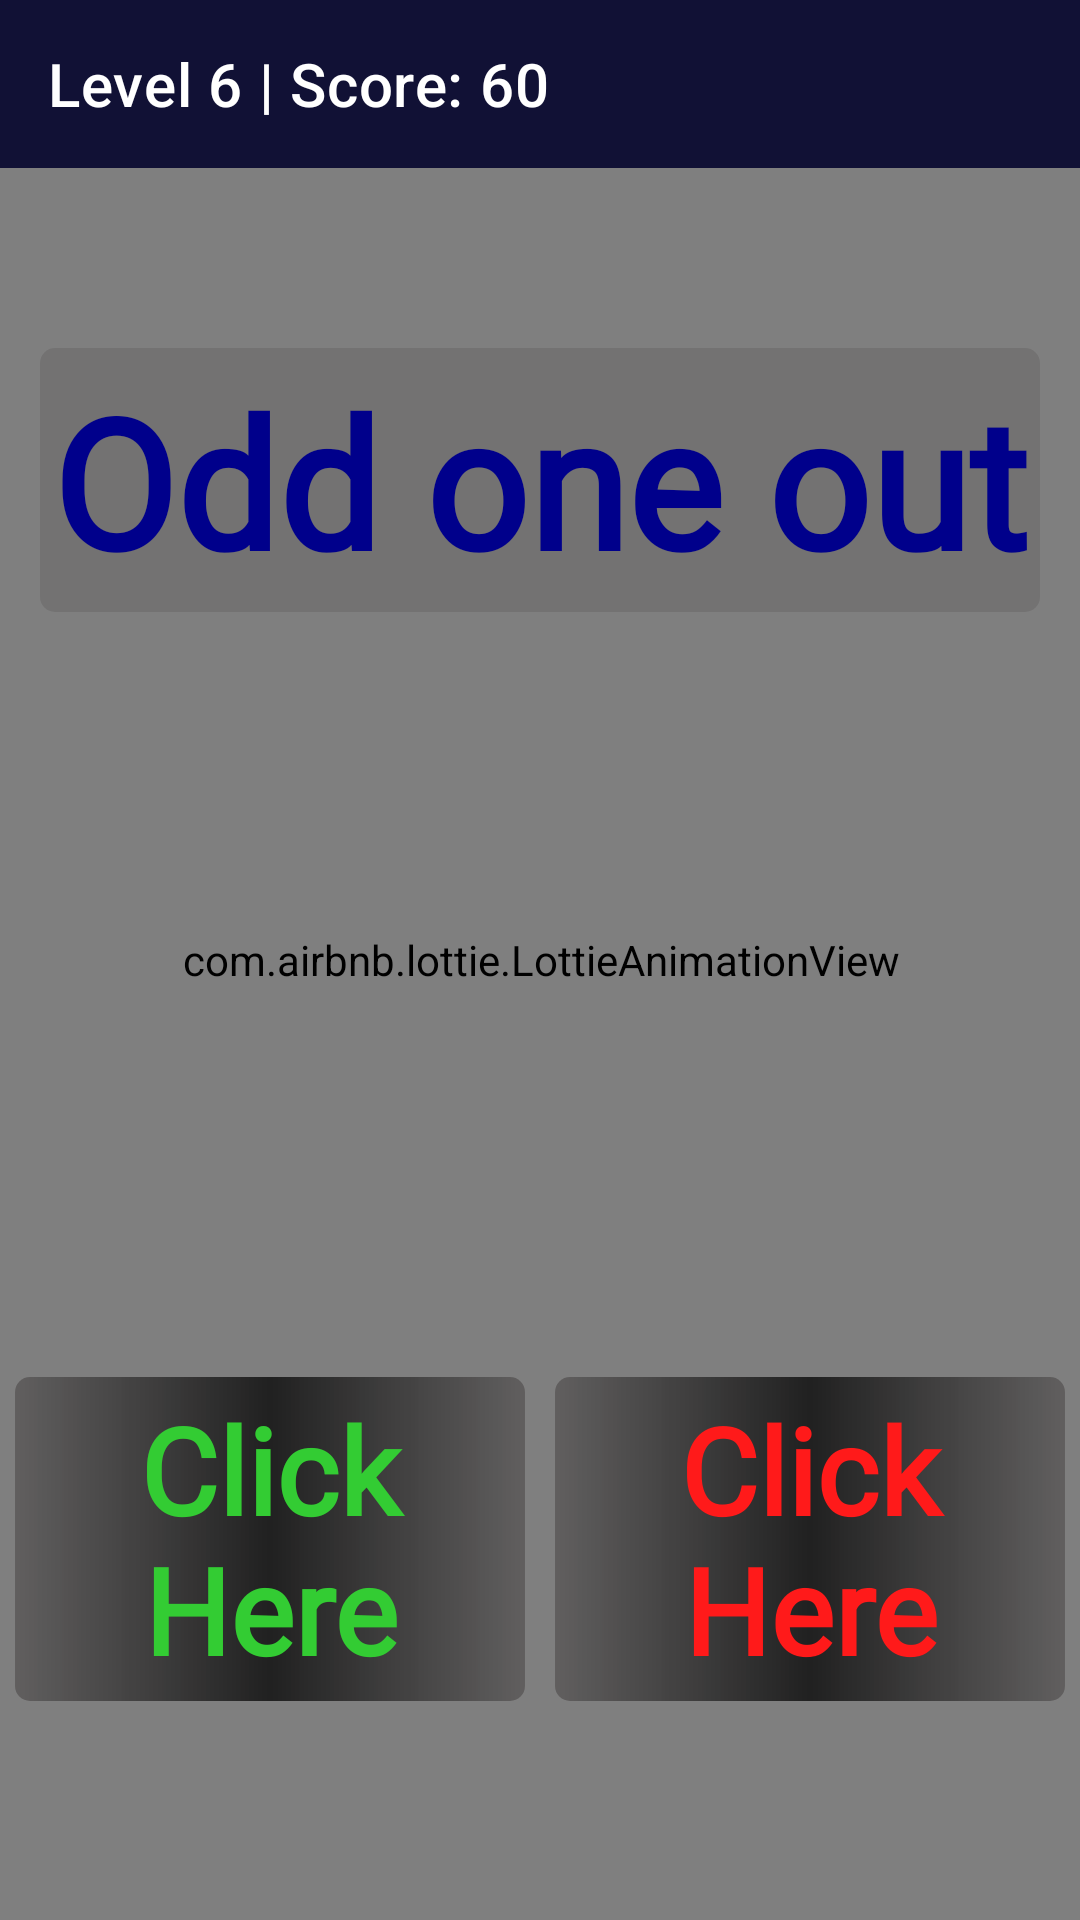

Android layout source for this screen:
<!-- AndroidManifest.xml: application theme Theme.Confusion -->
<!-- res/layout/activity_level9.xml -->
<?xml version="1.0" encoding="utf-8"?>
<RelativeLayout xmlns:android="http://schemas.android.com/apk/res/android"
    xmlns:app="http://schemas.android.com/apk/res-auto"
    xmlns:tools="http://schemas.android.com/tools"
    android:layout_width="match_parent"
    android:layout_height="match_parent"
    android:background="#EDF1FA"
    tools:context=".Level9">

    <com.airbnb.lottie.LottieAnimationView
        android:id="@+id/animationView"
        android:layout_width="match_parent"
        android:layout_height="match_parent"
        android:layout_centerInParent="true"
        android:alpha="1.8"
        android:padding="-32dp"
        app:lottie_autoPlay="true"
        app:lottie_loop="true"
        app:lottie_rawRes="@raw/pinkishhbg" />


    <androidx.appcompat.widget.Toolbar
        android:id="@+id/toolbar"
        android:layout_width="match_parent"
        android:layout_height="wrap_content"
        android:background="@color/lightblue"
        android:backgroundTint="@color/lightblue"
        app:subtitle=""
        app:subtitleTextColor="@color/white"
        app:title="Level 6 | Score: 60"
        app:titleTextColor="@color/white" />

    <RelativeLayout
        android:layout_width="match_parent"
        android:layout_height="match_parent"
        android:layout_below="@+id/toolbar">

        <LinearLayout
            android:layout_width="match_parent"
            android:layout_height="match_parent"
            android:orientation="vertical">

            <TextView
                android:id="@+id/textColorWord"
                android:layout_width="wrap_content"
                android:layout_height="wrap_content"
                android:text="Odd one out"
                android:gravity="center"
                android:background="@drawable/edittext"
                android:padding="4dp"
                android:layout_gravity="center"
                android:textColor="@color/DarkBlue"
                android:fontFamily="@font/acme"
                android:textSize="60sp"
                android:layout_marginTop="60dp"
                android:textStyle="bold" />




            <LinearLayout
                android:layout_width="match_parent"
                android:layout_marginTop="250dp"
                android:layout_height="wrap_content">

                <TextView
                    android:layout_width="wrap_content"
                    android:layout_height="wrap_content"
                    android:text="Click Here"
                    android:gravity="center"
                    android:layout_weight="1"
                    android:layout_gravity="center"
                    android:onClick="notwork"
                    android:background="@drawable/edittext2"
                    android:layout_margin="5dp"
                    android:padding="4dp"
                    android:textColor="@color/green"
                    android:fontFamily="@font/acme"
                    android:textSize="40sp"
                    android:textStyle="bold" />
                <TextView
                    android:layout_width="wrap_content"
                    android:layout_height="wrap_content"
                    android:text="Click Here"
                    android:gravity="center"
                    android:layout_weight="1"
                    android:onClick="notwork"
                    android:layout_gravity="center"
                    android:background="@drawable/edittext2"
                    android:layout_margin="5dp"
                    android:padding="4dp"
                    android:textColor="@color/red"
                    android:fontFamily="@font/acme"
                    android:textSize="40sp"
                    android:textStyle="bold" />
            </LinearLayout>

            <LinearLayout
                android:layout_width="match_parent"
                android:layout_marginTop="60dp"

                android:layout_height="wrap_content">
                <TextView
                    android:layout_width="wrap_content"
                    android:layout_height="wrap_content"
                    android:text="Click Here"
                    android:gravity="center"
                    android:layout_weight="1"
                    android:layout_gravity="center"
                    android:textColor="@color/green"
                    android:fontFamily="@font/acme"
                    android:onClick="notwork"
                    android:textSize="40sp"
                    android:background="@drawable/edittext2"
                    android:layout_margin="5dp"
                    android:padding="4dp"
                    android:textStyle="bold" />
                <TextView
                    android:layout_width="wrap_content"
                    android:layout_height="wrap_content"
                    android:text="CLick HEre"
                    android:gravity="center"
                    android:layout_gravity="center"
                    android:onClick="worked"
                    android:textColor="@color/green"
                    android:fontFamily="@font/acme"
                    android:layout_weight="1"
                    android:background="@drawable/edittext2"
                    android:layout_margin="5dp"
                    android:padding="4dp"
                    android:textSize="40sp"
                    android:textStyle="bold" />
            </LinearLayout>

        </LinearLayout>

    </RelativeLayout>



</RelativeLayout>
<!-- resources referenced by this layout -->
<resources>
  <color name="DarkBlue">#00008B</color>
  <color name="green">#33cc33</color>
  <color name="lightblue">#111135</color>
  <color name="red">#ff1a1a</color>
  <color name="white">#FFFFFFFF</color>
  <!-- drawable edittext (drawable-v24) -->
  <?xml version="1.0" encoding="utf-8"?>
  <shape xmlns:android="http://schemas.android.com/apk/res/android"
      android:shape="rectangle"
      android:padding="10dp">
  
      <gradient
          android:centerColor="#49555050"
                  android:startColor="#49555050"
                  android:endColor="#49555050"
  
  />
      <corners
          android:bottomRightRadius="5dp"
          android:bottomLeftRadius="5dp"
          android:topLeftRadius="5dp"
          android:topRightRadius="5dp"
          />
  </shape>
  <!-- drawable edittext2 (drawable) -->
  <?xml version="1.0" encoding="utf-8"?>
  <shape xmlns:android="http://schemas.android.com/apk/res/android"
      android:shape="rectangle"
      android:padding="10dp">
  
      <gradient
          android:centerColor="#BE000000"
                  android:startColor="#49150F0F"
                  android:endColor="#49150F0F"
  
  />
      <corners
          android:bottomRightRadius="5dp"
          android:bottomLeftRadius="5dp"
          android:topLeftRadius="5dp"
          android:topRightRadius="5dp"
          />
  </shape>
  <style name="Theme.Confusion" parent="Theme.MaterialComponents.DayNight.NoActionBar">
          
          <item name="colorPrimary">@color/lightblue</item>
          <item name="colorPrimaryVariant">@color/lightblue</item>
          <item name="colorOnPrimary">@color/white</item>
          
          <item name="colorSecondary">@color/teal_200</item>
          <item name="colorSecondaryVariant">@color/teal_700</item>
          <item name="colorOnSecondary">@color/black</item>
          
          <item name="android:statusBarColor" tools:targetApi="l">?attr/colorPrimaryVariant</item>
          
      </style>
  <color name="teal_200">#FF03DAC5</color>
  <color name="teal_700">#FF018786</color>
  <color name="black">#FF000000</color>
</resources>
